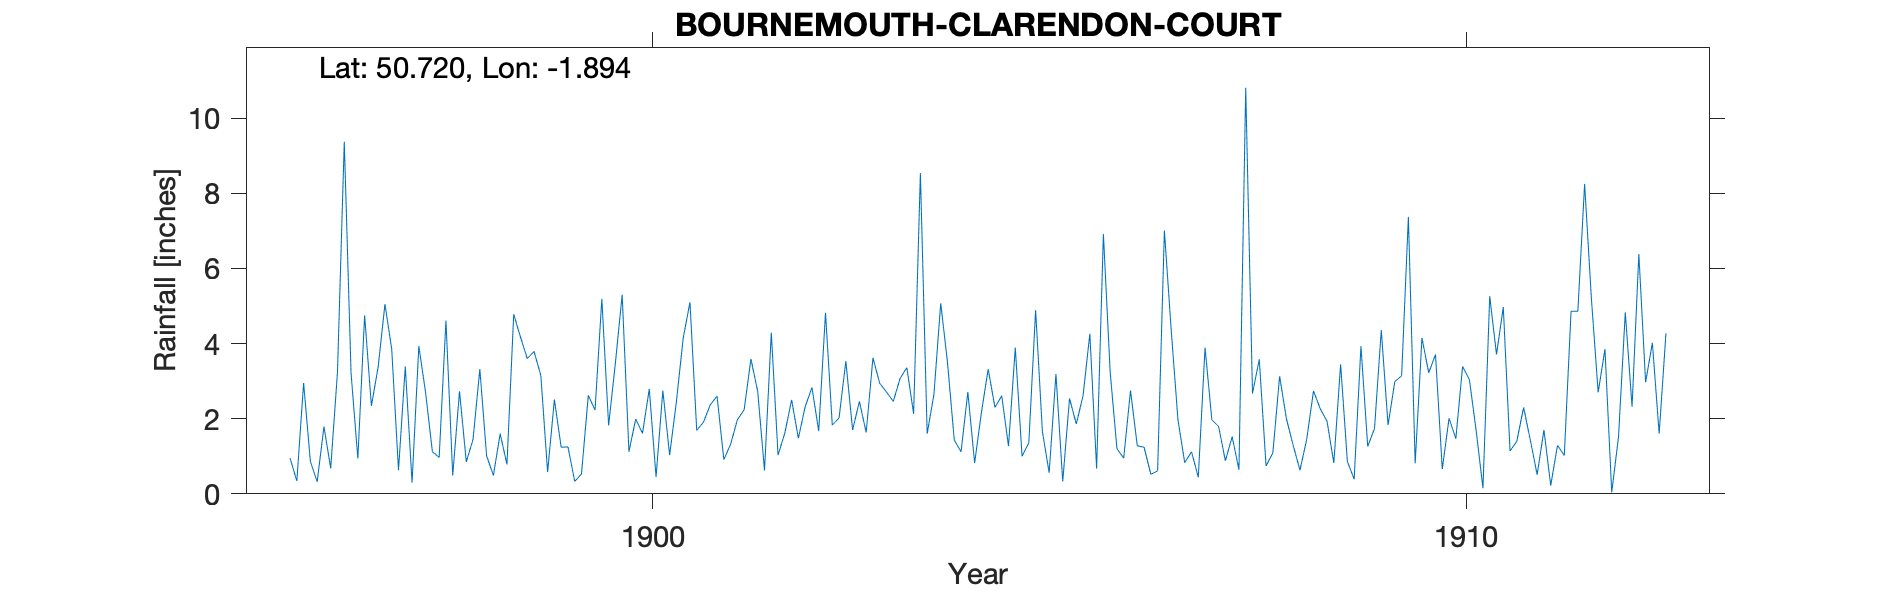

Data behind this chart, as committed beside it:
BOURNEMOUTH-CLARENDON-COURT, , , , , , , , , , , , , , , , , , , , , , , 
Grid ref, SZ076912, Long, -1.894, Lat, 50.72, Elevation, 120, ft, , , , , , , , , , , , , , , 
Station no, RR2421, , , , , , , , , , , , , , , , , , , , , , 
, 1890, 1891, 1892, 1893, 1894, 1895, 1896, 1897, 1898, 1899, 1900, 1901, 1902, 1903, 1904, 1905, 1906, 1907, 1908, 1909, 1910, 1911, 1912
January, , , , , , , 0.95, 2.34, 0.49, 3.79, 3.48, 1.69, 1.03, 2.46, 5.07, 1, 6.92, 0.83, 0.74, 0.86, 3.22, 1.14, 5.2
February, , , , , , , 0.34, 3.38, 2.73, 3.15, 5.3, 1.91, 1.62, 1.63, 3.5, 1.36, 3.24, 1.12, 1.09, 0.39, 3.71, 1.4, 2.7
March, , , , , , , 2.95, 5.05, 0.85, 0.58, 1.12, 2.37, 2.5, 3.62, 1.43, 4.89, 1.2, 0.44, 3.13, 3.93, 0.66, 2.3, 3.85
April, , , , , , , 0.86, 3.85, 1.45, 2.51, 1.99, 2.6, 1.48, 2.94, 1.12, 1.66, 0.95, 3.89, 2, 1.26, 2.01, 1.42, 0.04
May, , , , , , , 0.32, 0.63, 3.32, 1.24, 1.61, 0.91, 2.32, 2.71, 2.71, 0.56, 2.75, 1.97, 1.29, 1.74, 1.47, 0.51, 1.51
June, , , , , , , 1.79, 3.39, 1.01, 1.25, 2.79, 1.32, 2.83, 2.46, 0.82, 3.19, 1.28, 1.79, 0.63, 4.36, 3.39, 1.7, 4.83
July, , , , , , , 0.68, 0.3, 0.49, 0.33, 0.45, 1.97, 1.67, 3.07, 2.16, 0.33, 1.24, 0.88, 1.45, 1.83, 3.04, 0.22, 2.32
August, , , , , , , 3.25, 3.93, 1.6, 0.53, 2.75, 2.24, 4.82, 3.36, 3.32, 2.54, 0.52, 1.52, 2.74, 2.99, 1.68, 1.29, 6.38
September, , , , , , , 9.37, 2.69, 0.78, 2.62, 1.03, 3.59, 1.83, 2.13, 2.3, 1.86, 0.61, 0.64, 2.26, 3.14, 0.15, 1.02, 2.97
October, , , , , , , 3.21, 1.12, 4.78, 2.23, 2.45, 2.72, 2.02, 8.54, 2.61, 2.61, 7.01, 10.81, 1.93, 7.37, 5.26, 4.86, 4.02
November, , , , , , , 0.94, 0.97, 4.17, 5.19, 4.14, 0.62, 3.53, 1.6, 1.27, 4.26, 4.37, 2.67, 0.82, 0.81, 3.71, 4.86, 1.6
December, , , , , , , 4.75, 4.61, 3.6, 1.82, 5.1, 4.29, 1.7, 2.65, 3.89, 0.67, 1.97, 3.58, 3.45, 4.15, 4.97, 8.25, 4.27
Total, , , , , , , 29.41, 32.26, 25.27, 25.24, 32.21, 26.23, 27.35, 37.17, 30.2, 24.93, 32.06, 30.14, 21.53, 32.83, 33.27, 28.97, 39.69
